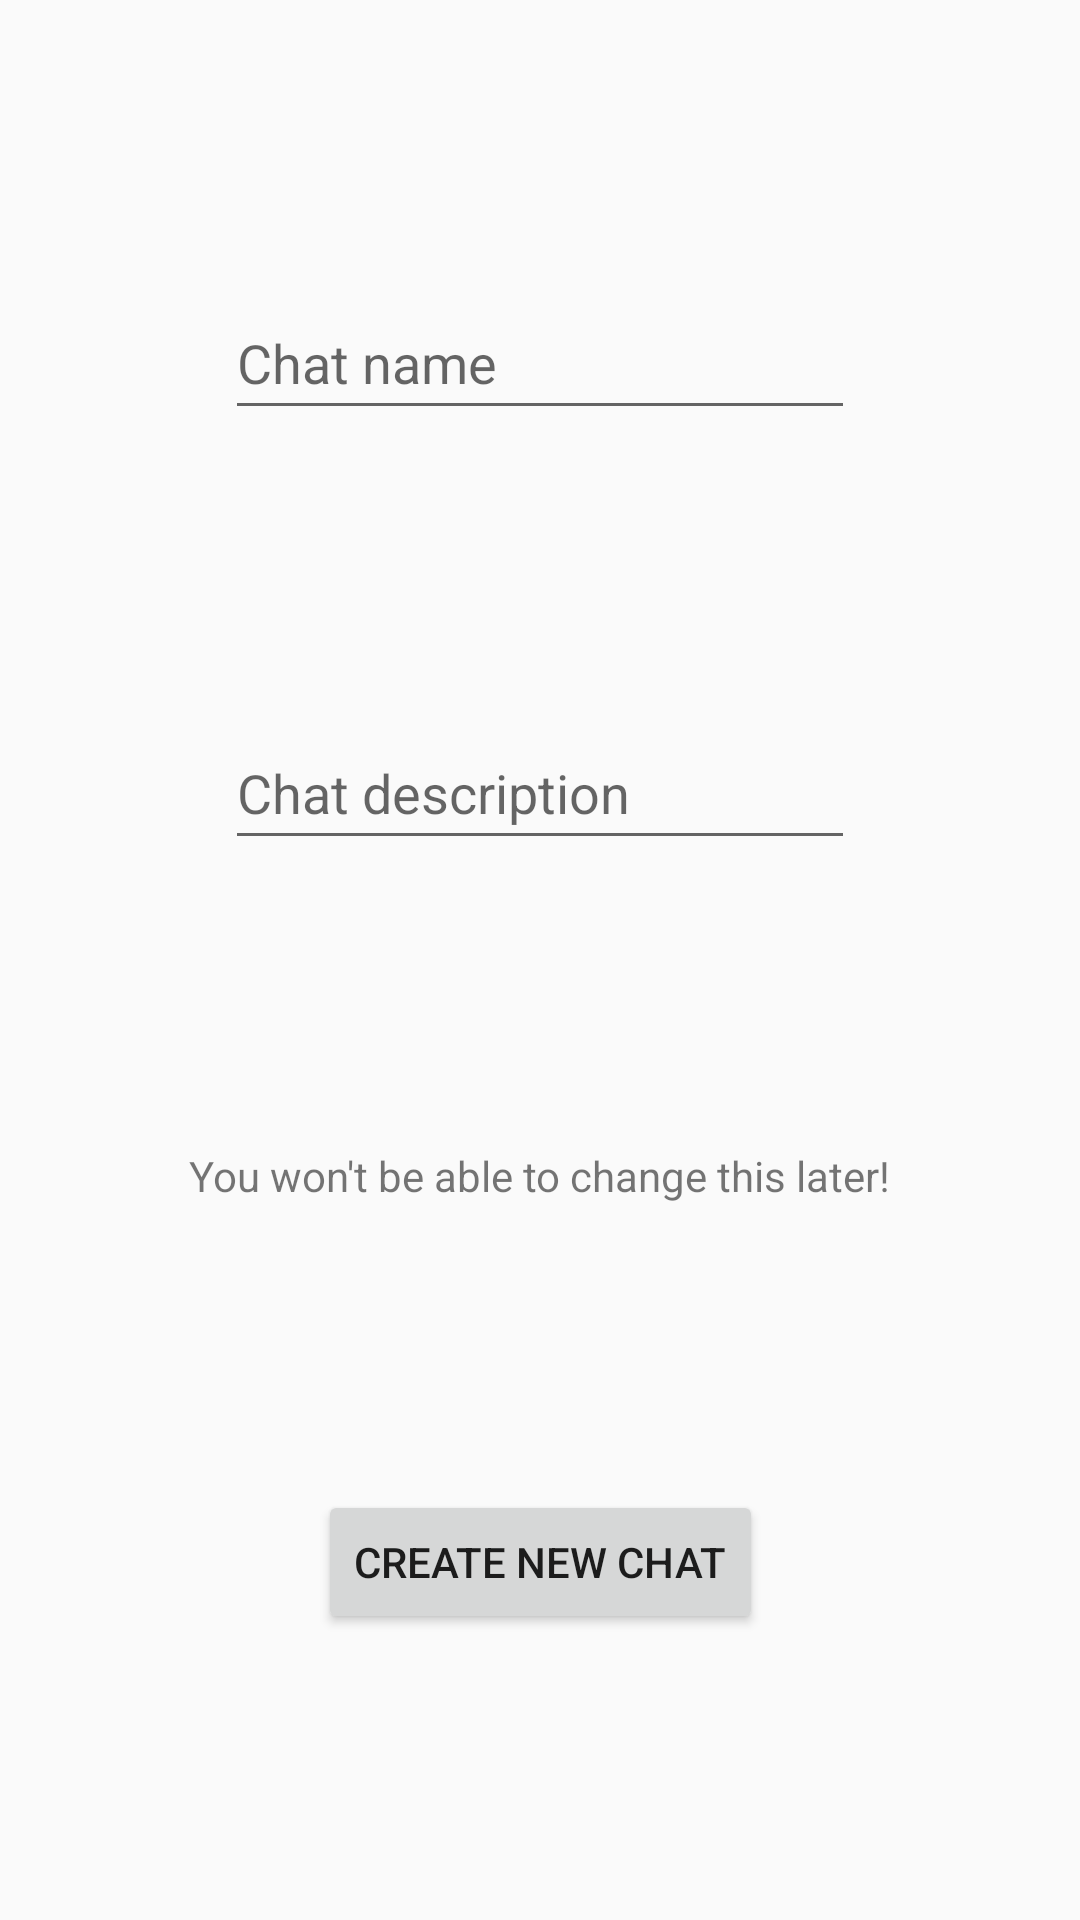

The Android layout XML behind this screen, and the referenced resources:
<!-- AndroidManifest.xml: application theme Theme.MessageCat -->
<!-- res/layout/fragment_create_new_chat.xml -->
<?xml version="1.0" encoding="utf-8"?>
<androidx.constraintlayout.widget.ConstraintLayout xmlns:android="http://schemas.android.com/apk/res/android"
    xmlns:app="http://schemas.android.com/apk/res-auto"
    xmlns:tools="http://schemas.android.com/tools"
    android:layout_width="match_parent"
    android:layout_height="match_parent"
    tools:context=".CreateNewChatFragment"
    android:theme="@style/Theme.MessageCat">


    <EditText
        android:id="@+id/NewChatName"
        android:layout_width="wrap_content"
        android:layout_height="wrap_content"
        android:ems="10"
        android:hint="@string/chat_name"
        android:inputType="textPersonName"
        android:minHeight="48dp"
        app:layout_constraintBottom_toTopOf="@+id/NewChatDesc"
        app:layout_constraintEnd_toEndOf="parent"
        app:layout_constraintStart_toStartOf="parent"
        app:layout_constraintTop_toTopOf="parent"
        android:theme="@style/Theme.MessageCat"/>

    <EditText
        android:id="@+id/NewChatDesc"
        android:layout_width="wrap_content"
        android:layout_height="wrap_content"
        android:ems="10"
        android:hint="@string/chat_desc"
        android:inputType="textPersonName"
        android:minHeight="48dp"
        app:layout_constraintBottom_toTopOf="@+id/textView3"
        app:layout_constraintEnd_toEndOf="parent"
        app:layout_constraintStart_toStartOf="parent"
        app:layout_constraintTop_toBottomOf="@+id/NewChatName"
        android:theme="@style/Theme.MessageCat"/>

    <TextView
        android:id="@+id/textView3"
        android:layout_width="wrap_content"
        android:layout_height="wrap_content"
        android:text="@string/you_cant_change_this_later"
        app:layout_constraintBottom_toTopOf="@+id/button"
        app:layout_constraintEnd_toEndOf="parent"
        app:layout_constraintStart_toStartOf="parent"
        app:layout_constraintTop_toBottomOf="@+id/NewChatDesc"
        android:theme="@style/Theme.MessageCat"/>

    <Button
        android:id="@+id/button"
        android:layout_width="wrap_content"
        android:layout_height="wrap_content"
        android:onClick="onCreateNewChatClicked"
        android:text="@string/create_new_chat"
        app:layout_constraintBottom_toBottomOf="parent"
        app:layout_constraintEnd_toEndOf="parent"
        app:layout_constraintStart_toStartOf="parent"
        app:layout_constraintTop_toBottomOf="@+id/textView3"
        android:theme="@style/Theme.MessageCat"/>
</androidx.constraintlayout.widget.ConstraintLayout>
<!-- resources referenced by this layout -->
<resources>
  <string name="chat_desc">Chat description</string>
  <string name="chat_name">Chat name</string>
  <string name="create_new_chat">Create new chat</string>
  <string name="you_cant_change_this_later">You won\'t be able to change this later!</string>
  <style name="Theme.MessageCat" parent="Theme.AppCompat.Light">
          
          <item name="android:forceDarkAllowed">false</item>
  
          <item name="android:colorPrimary">@color/design_default_color_primary</item>
          <item name="android:colorSecondary">@color/design_default_color_secondary</item>
      </style>
</resources>
